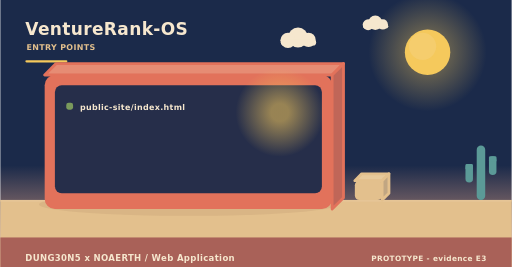
t = 0.00 s
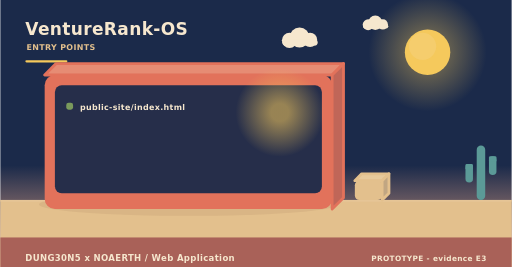
t = 2.00 s
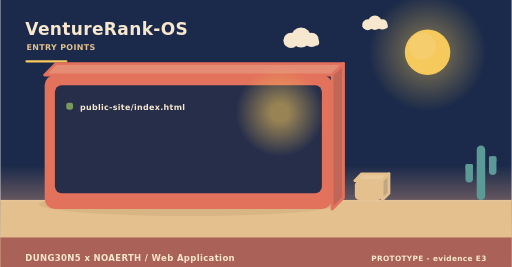
t = 4.00 s
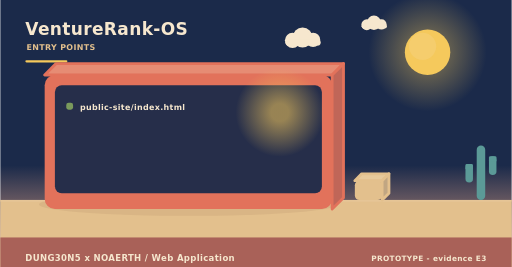
t = 6.00 s
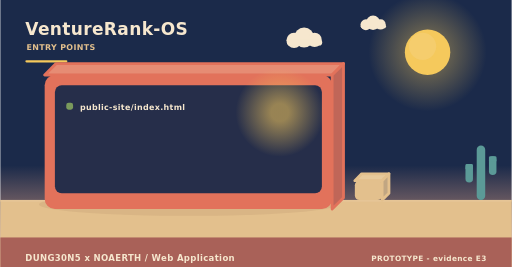
t = 8.00 s
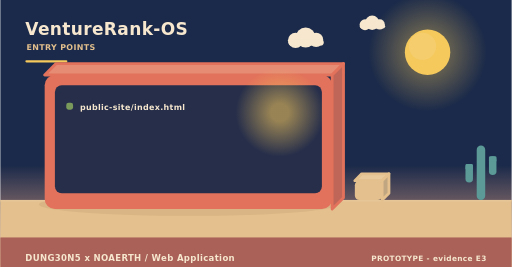
t = 10.00 s

The animated SVG that drew these frames (rendered in a browser with its animation timeline set to each time). Animation: 3 SMIL elements (animateTransform=3); frames cover the first 10.00 s, repeats indefinitely.

<svg xmlns="http://www.w3.org/2000/svg" width="900" height="470" viewBox="0 0 900 470" role="img" aria-label="VentureRank-OS - how it is operated"><linearGradient id="skyt" x1="0" y1="0" x2="0" y2="1"><stop offset="0" stop-color="#1b2a4a"/><stop offset="0.62" stop-color="#1b2a4a"/><stop offset="1" stop-color="#f3ad8a"/></linearGradient><rect width="900" height="470" fill="url(#skyt)"/><radialGradient id="sunt"><stop offset="0.35" stop-color="#f5c95c" stop-opacity="0.34"/><stop offset="1" stop-color="#f5c95c" stop-opacity="0"/></radialGradient><circle cx="752" cy="92" r="104" fill="url(#sunt)"/><circle cx="752" cy="92" r="40" fill="#f5c95c"/><circle cx="743.2" cy="81.6" r="24" fill="#f5d27e" opacity="0.5"/><g><circle cx="524" cy="66" r="17.64" fill="#f6e7ce"/><circle cx="506.36" cy="71.04" r="13.44" fill="#f6e7ce"/><circle cx="542.48" cy="70.2" r="12.6" fill="#f6e7ce"/><rect x="493.76" y="69.36" width="62.16" height="10.92" rx="5.46" fill="#f6e7ce"/><animateTransform attributeName="transform" type="translate" values="0 0;24 0;0 0" dur="36s" begin="0s" repeatCount="indefinite"/></g><g><circle cx="660" cy="40" r="12.6" fill="#f6e7ce"/><circle cx="647.4" cy="43.6" r="9.6" fill="#f6e7ce"/><circle cx="673.2" cy="43" r="9" fill="#f6e7ce"/><rect x="638.4" y="42.4" width="44.4" height="7.8" rx="3.9" fill="#f6e7ce"/><animateTransform attributeName="transform" type="translate" values="0 0;-18 0;0 0" dur="46s" begin="3s" repeatCount="indefinite"/></g><rect x="0" y="352" width="900" height="118" fill="#e3c08d"/><rect x="0" y="352" width="900" height="3" fill="#e6c596"/><text x="44" y="62" font-family="Verdana,DejaVu Sans,sans-serif" font-size="30" font-weight="700" letter-spacing="0.6" fill="#f6e7ce" text-anchor="start">VentureRank-OS</text><text x="46" y="88" font-family="Verdana,DejaVu Sans,sans-serif" font-size="14" font-weight="700" letter-spacing="0.6" fill="#e3c08d" text-anchor="start">ENTRY POINTS</text><rect x="44" y="106" width="74" height="4" rx="2" fill="#f5c95c"/><ellipse cx="331" cy="360" rx="263.2" ry="20" fill="rgba(138,90,68,0.11)"/><path d="M78,132 L584,132 L604,112 L98,112 Z" fill="#e68c74" stroke="#e2725b" stroke-width="5" stroke-linejoin="round"/><path d="M584,132 L604,112 L604,348 L584,368 Z" fill="#c06658" stroke="#e2725b" stroke-width="5" stroke-linejoin="round"/><rect x="78" y="132" width="506" height="236" rx="18" fill="#e2725b"/><rect x="96" y="150" width="470" height="190" rx="12" fill="#1b2a4a" opacity="0.94"/><radialGradient id="lamp76472"><stop offset="0.2" stop-color="#f5c95c" stop-opacity="0.55"/><stop offset="1" stop-color="#f5c95c" stop-opacity="0"/></radialGradient><circle cx="492" cy="198" r="78" fill="url(#lamp76472)"/><rect x="116" y="181" width="12" height="12" rx="4" fill="#7a9a5c"/><g><text x="140" y="194" font-family="Verdana,DejaVu Sans,sans-serif" font-size="14" font-weight="700" letter-spacing="0.6" fill="#f6e7ce" text-anchor="start">public-site/index.html</text><animateTransform attributeName="transform" type="translate" values="0 10;0 0" dur="0.7s" begin="0.4s" fill="freeze"/></g><path d="M624,318 L672,318 L684,306 L636,306 Z" fill="#e7c99b" stroke="#e3c08d" stroke-width="5" stroke-linejoin="round"/><path d="M672,318 L684,306 L684,340 L672,352 Z" fill="#c1a682" stroke="#e3c08d" stroke-width="5" stroke-linejoin="round"/><rect x="624" y="318" width="48" height="34" rx="8" fill="#e3c08d"/><rect x="838.52" y="256" width="14.96" height="96" rx="7.48" fill="#5b9a97"/><rect x="818.72" y="288.64" width="13.2" height="32.64" rx="6.6" fill="#5b9a97"/><rect x="818.72" y="288.64" width="13.2" height="9.6" rx="2.2" fill="#5b9a97"/><rect x="860.08" y="275.2" width="13.2" height="32.64" rx="6.6" fill="#5b9a97"/><rect x="860.08" y="275.2" width="13.2" height="9.6" rx="2.2" fill="#5b9a97"/><rect x="0" y="418" width="900" height="52" rx="0" fill="#a65c56" opacity="0.94"/><text x="44" y="460" font-family="Verdana,DejaVu Sans,sans-serif" font-size="15" font-weight="700" letter-spacing="0.6" fill="#f6e7ce" text-anchor="start">DUNG30N5 x NOAERTH  /  Web Application</text><text x="856" y="460" font-family="Verdana,DejaVu Sans,sans-serif" font-size="13" font-weight="700" letter-spacing="0.6" fill="#f6e7ce" text-anchor="end">PROTOTYPE  -  evidence E3</text></svg>
